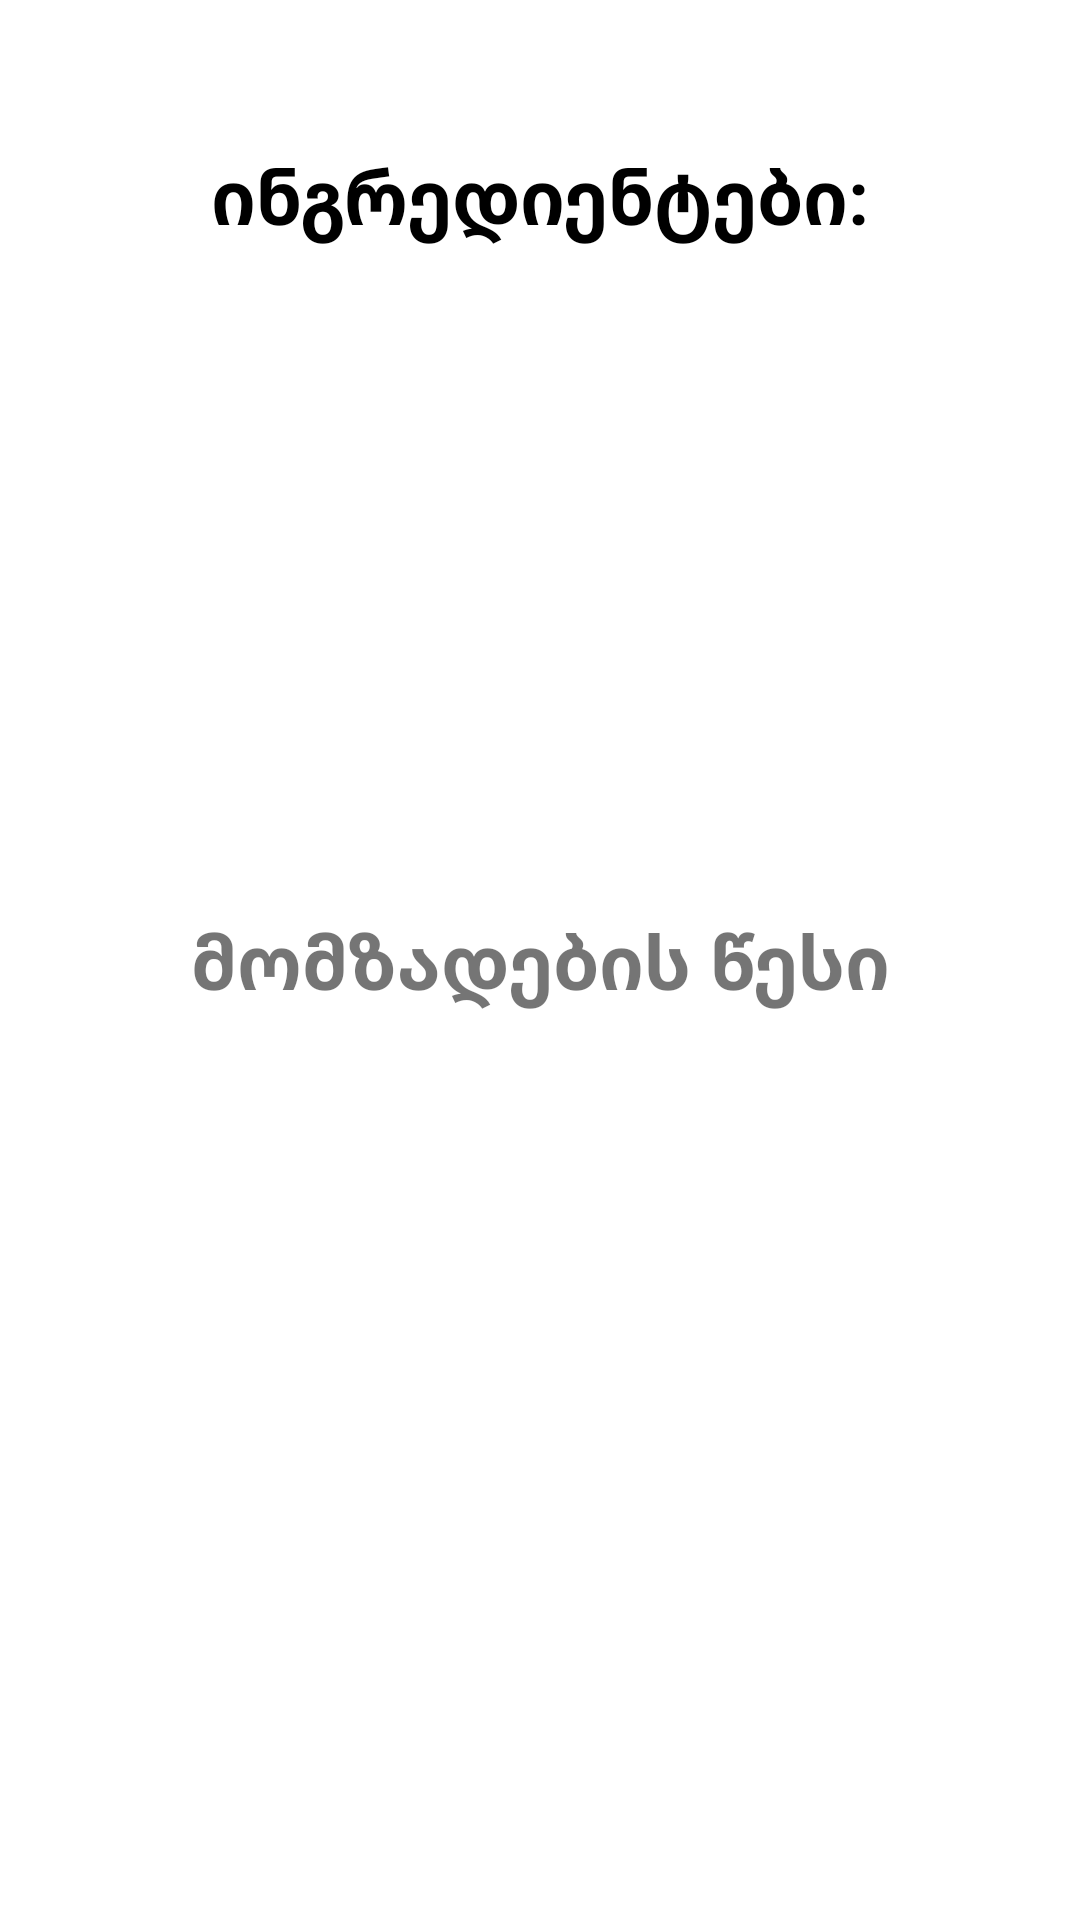

Produce the Android XML layout that renders to this screen, including the resource entries it uses.
<!-- AndroidManifest.xml: application theme Theme.Nikebiskulinariumi -->
<!-- res/layout/fragment_chalagaji.xml -->
<?xml version="1.0" encoding="utf-8"?>
<androidx.constraintlayout.widget.ConstraintLayout xmlns:android="http://schemas.android.com/apk/res/android"
    xmlns:app="http://schemas.android.com/apk/res-auto"
    android:layout_width="match_parent"
    android:layout_height="match_parent">


    <TextView
        android:id="@+id/ingredient"
        android:layout_width="wrap_content"
        android:layout_height="wrap_content"
        android:layout_marginTop="48dp"
        android:text="ინგრედიენტები:"
        android:textColor="#000000"
        android:textSize="25sp"
        android:textStyle="bold"
        app:layout_constraintEnd_toEndOf="parent"
        app:layout_constraintStart_toStartOf="parent"
        app:layout_constraintTop_toTopOf="parent" />

    <TextView
        android:id="@+id/shemadgenloba"
        android:layout_width="wrap_content"
        android:layout_height="wrap_content"
        android:layout_marginTop="16dp"
        android:gravity="center"
        android:textSize="18sp"
        android:textColor="@color/black"
        app:layout_constraintEnd_toEndOf="parent"
        app:layout_constraintStart_toStartOf="parent"
        app:layout_constraintTop_toBottomOf="@+id/ingredient" />

    <TextView
        android:id="@+id/textView2"
        android:layout_width="wrap_content"
        android:layout_height="wrap_content"
        android:text="მომზადების წესი"
        android:gravity="center"
        android:textStyle="bold"
        android:textSize="25sp"
        app:layout_constraintBottom_toBottomOf="parent"
        app:layout_constraintEnd_toEndOf="parent"
        app:layout_constraintStart_toStartOf="parent"
        app:layout_constraintTop_toTopOf="parent" />

    <TextView
        android:id="@+id/wesi1"
        android:layout_width="wrap_content"
        android:layout_height="wrap_content"
        android:layout_marginTop="28dp"
        android:gravity="center"
        android:textSize="16sp"
        android:textColor="@color/black"
        app:layout_constraintEnd_toEndOf="parent"
        app:layout_constraintStart_toStartOf="parent"
        app:layout_constraintTop_toBottomOf="@+id/textView2" />


</androidx.constraintlayout.widget.ConstraintLayout>
<!-- resources referenced by this layout -->
<resources>
  <style name="Theme.Nikebiskulinariumi" parent="Theme.MaterialComponents.DayNight.DarkActionBar">
          
          <item name="colorPrimary">@color/purple_500</item>
          <item name="colorPrimaryVariant">@color/purple_700</item>
          <item name="colorOnPrimary">@color/white</item>
          
          <item name="colorSecondary">@color/teal_200</item>
          <item name="colorSecondaryVariant">@color/teal_700</item>
          <item name="colorOnSecondary">@color/black</item>
          
          <item name="android:statusBarColor" tools:targetApi="l">?attr/colorPrimaryVariant</item>
          
      </style>
  <!-- not gathered from this repository: default colours our renderer supplied (Android Studio template values) -->
  <color name="purple_500">#FF6200EE</color>
  <color name="purple_700">#FF3700B3</color>
  <color name="teal_200">#FF03DAC5</color>
  <color name="teal_700">#FF018786</color>
  <color name="black">#FF000000</color>
  <color name="white">#FFFFFFFF</color>
</resources>
